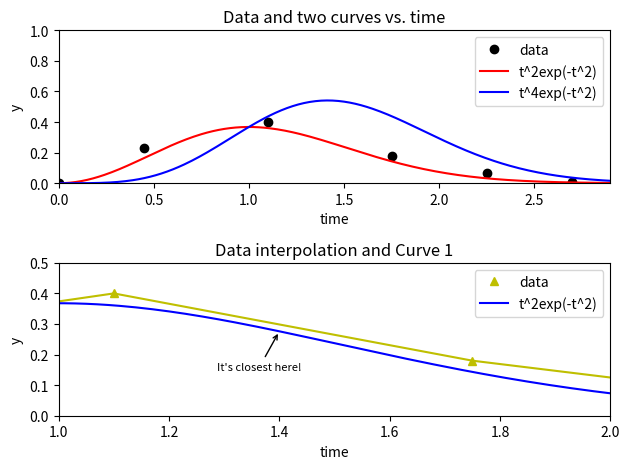

Generate this figure with matplotlib:
import matplotlib.pyplot as plt
import numpy as np

# By submitting this assignment, I agree to the following:
#   "Aggies do not lie, cheat, or steal, or tolerate those who do."
#   "I have not given or received any unauthorized aid on this assignment."
#
# [redacted]
# [redacted]
# [redacted]
# [redacted]
# Section:      209
# Assignment:   Lab 8-1
# Date:         18 10 2021
#

t = [0, 0.45, 1.1, 1.75, 2.25, 2.7]
y = [0, 0.23, 0.4, 0.18, 0.07, 0.01]

plot1maxX = 3.0
plot2maxX = 2.0

plot1X = np.arange(0, plot1maxX, .01)
plot2X = np.arange(0, plot2maxX, .01)
func1 = (plot1X ** 2) * np.exp(-1 * plot1X ** 2)
func2 = (plot1X ** 4) * np.exp(-1 * plot1X ** 2)


def function1(xVal):
    result = (xVal ** 2) * np.exp(-1 * xVal ** 2)
    return result


plt.figure('My Awesome ENGR 102 Plots.', edgecolor='m')
plt.subplot(2, 1, 1)
plt.plot(t, y, 'ko', label='data')
plt.plot(plot1X, func1, 'r', label='t^2exp(-t^2)')
plt.plot(plot1X, func2, 'b', label='t^4exp(-t^2)')
plt.legend(loc='upper right', frameon=True)
plt.xlim([0, 2.9])
plt.ylim([0, 1])
plt.xticks([0, 0.5, 1.0, 1.5, 2.0, 2.5])
plt.xlabel('time')
plt.ylabel('y')
plt.title("Data and two curves vs. time")

plt.subplot(2, 1, 2)
plt.plot(t, y, 'y^', label='data')
plt.plot(t, y, 'y')
plt.plot(plot1X, func1, 'b', label='t^2exp(-t^2)')
plt.legend(loc='upper right')
plt.xlim([1, 2])
plt.ylim([0, .5])
plt.xlabel('time')
plt.ylabel('y')
plt.title("Data interpolation and Curve 1")
plt.annotate("It's closest here!", xy=(1.4, function1(1.4)), xytext=(1.2875, .15), fontsize=8,
             arrowprops=dict(arrowstyle='->'))

plt.tight_layout()
plt.show()
